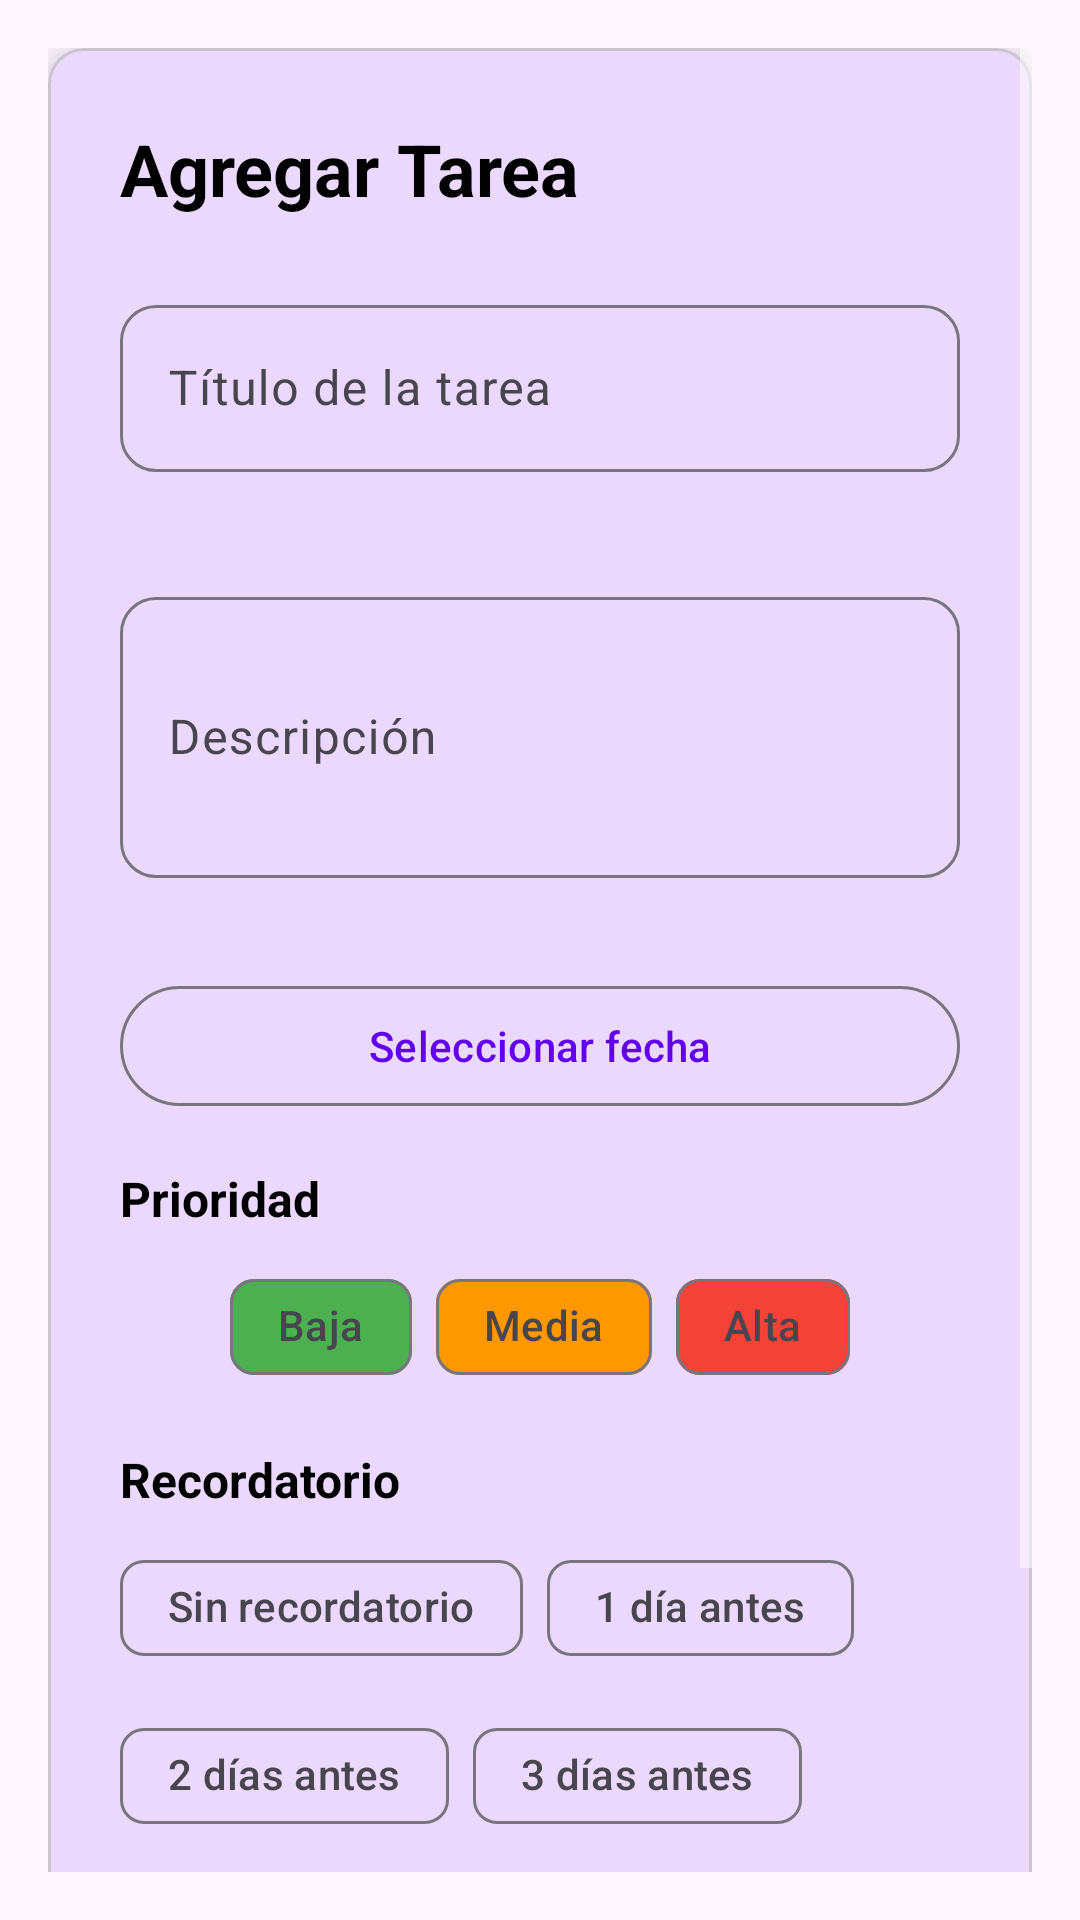

Layout XML and referenced resources for this Android screen:
<!-- AndroidManifest.xml: application theme Theme.EstuGuia -->
<!-- res/layout/fragment_add_task.xml -->
<?xml version="1.0" encoding="utf-8"?>
<ScrollView xmlns:android="http://schemas.android.com/apk/res/android"
    xmlns:app="http://schemas.android.com/apk/res-auto"
    android:layout_width="match_parent"
    android:layout_height="match_parent"
    android:padding="16dp"
    android:background="@drawable/background_gradient">

    <LinearLayout
        android:layout_width="match_parent"
        android:layout_height="wrap_content"
        android:orientation="vertical">

        
        <com.google.android.material.card.MaterialCardView
            android:layout_width="match_parent"
            android:layout_height="wrap_content"
            app:cardCornerRadius="12dp"
            app:cardElevation="8dp">

            <LinearLayout
                android:layout_width="match_parent"
                android:layout_height="wrap_content"
                android:orientation="vertical"
                android:padding="24dp">

                <TextView
                    android:id="@+id/textViewTitle"
                    android:layout_width="match_parent"
                    android:layout_height="wrap_content"
                    android:text="@string/add_task"
                    android:textSize="24sp"
                    android:textStyle="bold"
                    android:textColor="@color/black"
                    android:layout_marginBottom="24dp" />

                
                <com.google.android.material.textfield.TextInputLayout
                    android:id="@+id/textInputTitle"
                    style="@style/Widget.Material3.TextInputLayout.OutlinedBox"
                    android:layout_width="match_parent"
                    android:layout_height="wrap_content"
                    android:layout_marginBottom="16dp"
                    app:boxCornerRadiusBottomEnd="12dp"
                    app:boxCornerRadiusBottomStart="12dp"
                    app:boxCornerRadiusTopEnd="12dp"
                    app:boxCornerRadiusTopStart="12dp"
                    app:errorEnabled="true">

                    <com.google.android.material.textfield.TextInputEditText
                        android:id="@+id/editTextTitle"
                        android:layout_width="match_parent"
                        android:layout_height="wrap_content"
                        android:hint="@string/task_title"
                        android:inputType="textCapSentences"
                        android:maxLines="1" />

                </com.google.android.material.textfield.TextInputLayout>

                
                <com.google.android.material.textfield.TextInputLayout
                    android:id="@+id/textInputDescription"
                    style="@style/Widget.Material3.TextInputLayout.OutlinedBox"
                    android:layout_width="match_parent"
                    android:layout_height="wrap_content"
                    android:layout_marginBottom="16dp"
                    app:boxCornerRadiusBottomEnd="12dp"
                    app:boxCornerRadiusBottomStart="12dp"
                    app:boxCornerRadiusTopEnd="12dp"
                    app:boxCornerRadiusTopStart="12dp">

                    <com.google.android.material.textfield.TextInputEditText
                        android:id="@+id/editTextDescription"
                        android:layout_width="match_parent"
                        android:layout_height="wrap_content"
                        android:hint="@string/task_description"
                        android:inputType="textMultiLine|textCapSentences"
                        android:minLines="3"
                        android:maxLines="5" />

                </com.google.android.material.textfield.TextInputLayout>

                
                <com.google.android.material.textfield.TextInputLayout
                    style="@style/Widget.Material3.TextInputLayout.OutlinedBox"
                    android:layout_width="match_parent"
                    android:layout_height="wrap_content"
                    android:layout_marginBottom="16dp"
                    app:boxCornerRadiusBottomEnd="12dp"
                    app:boxCornerRadiusBottomStart="12dp"
                    app:boxCornerRadiusTopEnd="12dp"
                    app:boxCornerRadiusTopStart="12dp">

                    <androidx.appcompat.widget.AppCompatSpinner
                        android:id="@+id/spinnerSchedule"
                        android:layout_width="match_parent"
                        android:layout_height="wrap_content"
                        android:background="@android:color/transparent" />

                </com.google.android.material.textfield.TextInputLayout>

                
                <com.google.android.material.button.MaterialButton
                    android:id="@+id/buttonDueDate"
                    style="@style/Widget.Material3.Button.OutlinedButton"
                    android:layout_width="match_parent"
                    android:layout_height="wrap_content"
                    android:layout_marginBottom="16dp"
                    android:text="@string/select_due_date"
                    app:icon="@drawable/ic_calendar" />

                
                <TextView
                    android:layout_width="match_parent"
                    android:layout_height="wrap_content"
                    android:layout_marginBottom="8dp"
                    android:text="@string/priority"
                    android:textSize="16sp"
                    android:textStyle="bold"
                    android:textColor="@color/black" />

                <LinearLayout
                    android:layout_width="match_parent"
                    android:layout_height="wrap_content"
                    android:orientation="horizontal"
                    android:layout_marginBottom="16dp"
                    android:gravity="center">

                    
                    <com.google.android.material.chip.Chip
                        android:id="@+id/chipLow"
                        style="@style/Widget.Material3.Chip.Filter"
                        android:layout_width="wrap_content"
                        android:layout_height="wrap_content"
                        android:layout_marginEnd="8dp"
                        android:text="@string/priority_low"
                        app:chipBackgroundColor="@color/priority_low" />

                    
                    <com.google.android.material.chip.Chip
                        android:id="@+id/chipMedium"
                        style="@style/Widget.Material3.Chip.Filter"
                        android:layout_width="wrap_content"
                        android:layout_height="wrap_content"
                        android:layout_marginEnd="8dp"
                        android:text="@string/priority_medium"
                        app:chipBackgroundColor="@color/priority_medium" />

                    
                    <com.google.android.material.chip.Chip
                        android:id="@+id/chipHigh"
                        style="@style/Widget.Material3.Chip.Filter"
                        android:layout_width="wrap_content"
                        android:layout_height="wrap_content"
                        android:text="@string/priority_high"
                        app:chipBackgroundColor="@color/priority_high" />

                </LinearLayout>

                
                <TextView
                    android:layout_width="match_parent"
                    android:layout_height="wrap_content"
                    android:layout_marginBottom="8dp"
                    android:text="@string/reminder"
                    android:textSize="16sp"
                    android:textStyle="bold"
                    android:textColor="@color/black" />

                <com.google.android.material.chip.ChipGroup
                    android:layout_width="match_parent"
                    android:layout_height="wrap_content"
                    android:layout_marginBottom="24dp"
                    app:singleSelection="true"
                    app:chipSpacingHorizontal="8dp"
                    app:chipSpacingVertical="8dp">

                    <com.google.android.material.chip.Chip
                        android:id="@+id/chipNoReminder"
                        style="@style/Widget.Material3.Chip.Filter"
                        android:layout_width="wrap_content"
                        android:layout_height="wrap_content"
                        android:text="@string/no_reminder" />

                    <com.google.android.material.chip.Chip
                        android:id="@+id/chipReminder1Day"
                        style="@style/Widget.Material3.Chip.Filter"
                        android:layout_width="wrap_content"
                        android:layout_height="wrap_content"
                        android:text="@string/one_day_before" />

                    <com.google.android.material.chip.Chip
                        android:id="@+id/chipReminder2Days"
                        style="@style/Widget.Material3.Chip.Filter"
                        android:layout_width="wrap_content"
                        android:layout_height="wrap_content"
                        android:text="@string/two_days_before" />

                    <com.google.android.material.chip.Chip
                        android:id="@+id/chipReminder3Days"
                        style="@style/Widget.Material3.Chip.Filter"
                        android:layout_width="wrap_content"
                        android:layout_height="wrap_content"
                        android:text="@string/three_days_before" />

                    <com.google.android.material.chip.Chip
                        android:id="@+id/chipCustomReminder"
                        style="@style/Widget.Material3.Chip.Filter"
                        android:layout_width="wrap_content"
                        android:layout_height="wrap_content"
                        android:text="@string/custom_reminder" />

                </com.google.android.material.chip.ChipGroup>

                
                <LinearLayout
                    android:layout_width="match_parent"
                    android:layout_height="wrap_content"
                    android:orientation="horizontal"
                    android:gravity="end">

                    <com.google.android.material.button.MaterialButton
                        android:id="@+id/btnCancel"
                        style="@style/Widget.Material3.Button.TextButton"
                        android:layout_width="wrap_content"
                        android:layout_height="wrap_content"
                        android:text="@string/cancel"
                        android:layout_marginEnd="8dp" />

                    <com.google.android.material.button.MaterialButton
                        android:id="@+id/btnSaveTask"
                        style="@style/Widget.Material3.Button"
                        android:layout_width="wrap_content"
                        android:layout_height="wrap_content"
                        android:text="@string/save_task" />

                </LinearLayout>

            </LinearLayout>

        </com.google.android.material.card.MaterialCardView>

    </LinearLayout>

</ScrollView>
<!-- resources referenced by this layout -->
<resources>
  <color name="black">#FF000000</color>
  <color name="priority_high">#F44336</color>
  <color name="priority_low">#4CAF50</color>
  <color name="priority_medium">#FF9800</color>
  <string name="add_task">Agregar Tarea</string>
  <string name="cancel">Cancelar</string>
  <string name="custom_reminder">Personalizado</string>
  <string name="no_reminder">Sin recordatorio</string>
  <string name="one_day_before">1 día antes</string>
  <string name="priority">Prioridad</string>
  <string name="priority_high">Alta</string>
  <string name="priority_low">Baja</string>
  <string name="priority_medium">Media</string>
  <string name="reminder">Recordatorio</string>
  <string name="save_task">Guardar tarea</string>
  <string name="select_due_date">Seleccionar fecha</string>
  <string name="task_description">Descripción</string>
  <string name="task_title">Título de la tarea</string>
  <string name="three_days_before">3 días antes</string>
  <string name="two_days_before">2 días antes</string>
  <style name="Theme.EstuGuia" parent="Theme.Material3.DayNight.NoActionBar">
          <item name="colorPrimary">@color/purple_500</item>
          <item name="colorPrimaryVariant">@color/purple_700</item>
          <item name="colorOnPrimary">@color/white</item>
  
          <item name="colorSecondary">@color/teal_200</item>
          <item name="colorSecondaryVariant">@color/teal_700</item>
          <item name="colorOnSecondary">@color/black</item>
  
          <item name="android:windowBackground">?attr/colorSurface</item>
          <item name="android:statusBarColor">?attr/colorPrimary</item>
  
          <item name="materialButtonStyle">@style/Widget.Material3.Button</item>
          <item name="textInputStyle">@style/Widget.Material3.TextInputLayout.OutlinedBox</item>
  
          <item name="android:autofilledHighlight">@android:color/transparent</item>
  
          <item name="colorControlNormal">@color/white</item>
          <item name="actionMenuTextColor">@color/white</item>
      </style>
  <color name="purple_500">#FF6200EE</color>
  <color name="purple_700">#FF3700B3</color>
  <color name="white">#FFFFFFFF</color>
  <color name="teal_200">#FF03DAC5</color>
  <color name="teal_700">#FF018786</color>
</resources>
